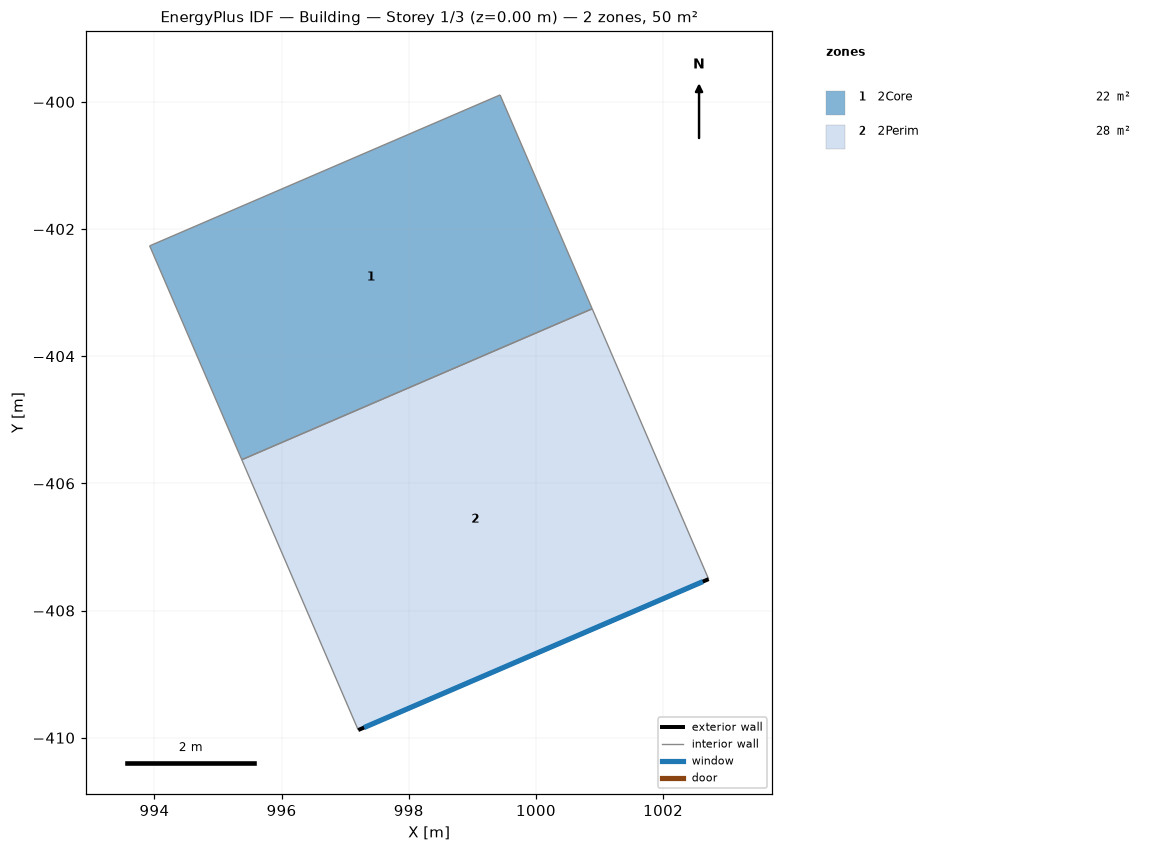
=== STOREY PLAN SPEC (per zone: floor XY polygon, exterior-wall plan segments, windows/doors) ===
zone 1: 2Core  (22.0 m²)
  floor: (993.93, -402.26) (999.44, -399.89) (1000.88, -403.25) (995.37, -405.63)
  interior walls: 4
zone 2: 2Perim  (27.8 m²)
  floor: (995.37, -405.63) (1000.88, -403.25) (1002.72, -407.51) (997.21, -409.88)
  exterior wall: (997.21, -409.88) – (1002.72, -407.51)  [6.0 m]
    window: (997.30, -409.84) – (1002.62, -407.54)  [11.2 m²]
  interior walls: 3

=== DERIVED (storey summary) ===
Building: Building
Storey: 1 of 3  (floor level z = 0.00 m)
Storey gross floor area: 49.7 m²
Zones on this storey: 2
  - 2Core: floor 22.0 m²
  - 2Perim: floor 27.8 m²; exterior wall 6.0 m (28.1 m²); 1 window(s) 11.2 m²; WWR 40.0%
Zone adjacency (shared interzone walls):
  - 2Core ↔ 2Perim